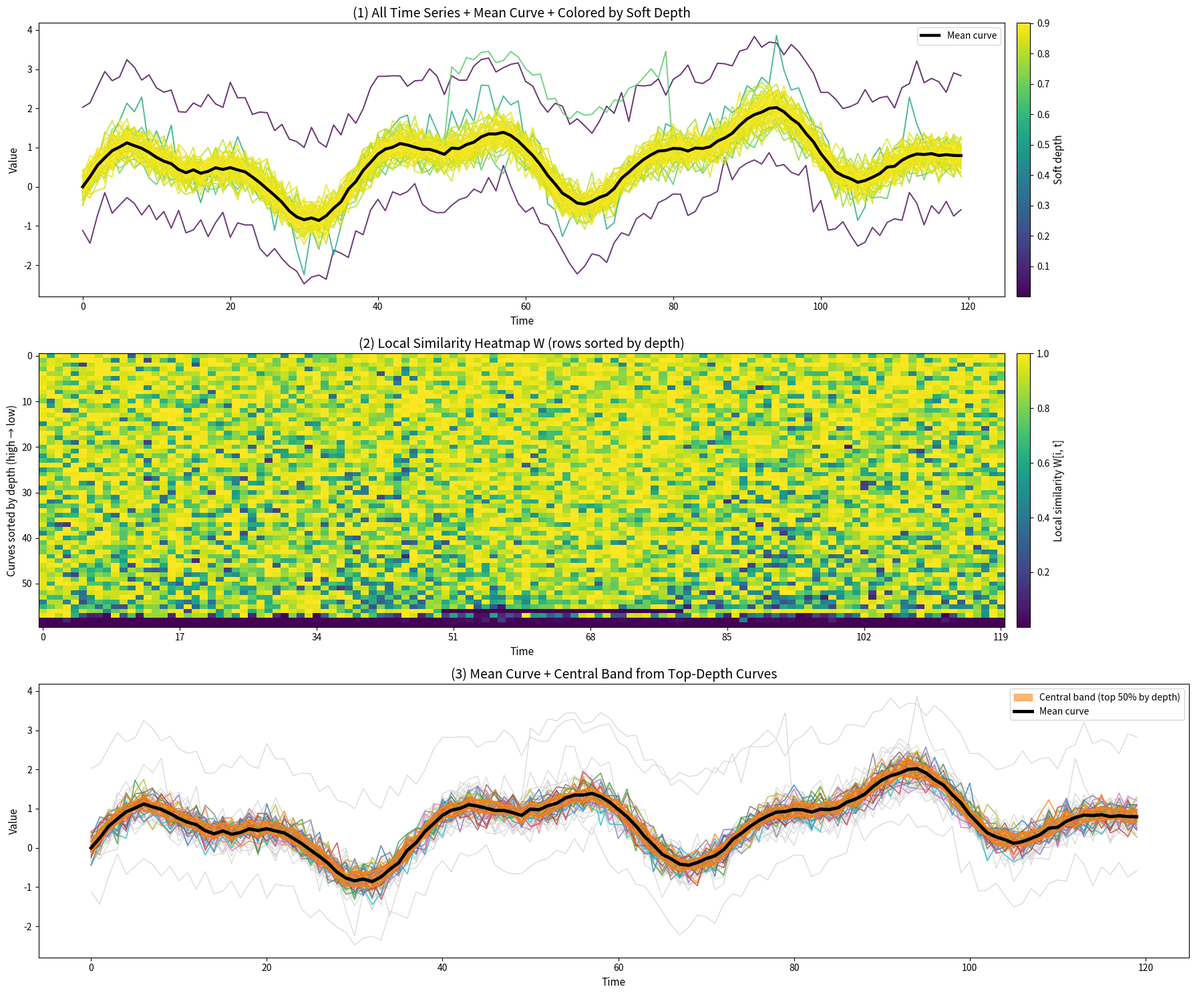

Here is the Python script that generated this plot: (Note: this script raises an exception after producing the figure.)
import numpy as np
import matplotlib.pyplot as plt
from matplotlib import cm
from matplotlib.colors import Normalize


def compute_soft_depth_against_mean(X, eps=1e-8):
    """
    基于“与均值曲线重叠”的软深度（单向，不做双向）。

    Parameters
    ----------
    X : np.ndarray, shape (N, T)
        N条时序，每条长度为T
    eps : float
        防止某些时间点标准差为0时除零

    Returns
    -------
    depth : np.ndarray, shape (N,)
        每条时序的软深度，越大越接近均值曲线
    mean_curve : np.ndarray, shape (T,)
        均值曲线
    sigma_t : np.ndarray, shape (T,)
        每个时间点上的标准差
    W : np.ndarray, shape (N, T)
        每条曲线在每个时间点对均值曲线的贴近程度
    """
    X = np.asarray(X, dtype=float)
    if X.ndim != 2:
        raise ValueError(f"X must have shape (N, T), but got {X.shape}")

    # 1) 均值曲线 c(t)
    mean_curve = np.mean(X, axis=0)

    # 2) 每个时间点的波动尺度 sigma_t
    sigma_t = np.std(X, axis=0)
    sigma_t = np.maximum(sigma_t, eps)

    # 3) 局部贴近程度 W[i, t]
    W = np.exp(-((X - mean_curve) ** 2) / (2 * sigma_t ** 2))

    # 4) 整条曲线的软深度
    depth = np.mean(W, axis=1)

    return depth, mean_curve, sigma_t, W


def get_central_band_by_depth(X, depth, central_ratio=0.5, band_mode="quantile"):
    """
    取深度最高的一部分曲线，构造中心带。

    Parameters
    ----------
    X : np.ndarray, shape (N, T)
    depth : np.ndarray, shape (N,)
    central_ratio : float
        取前多少比例的高深度曲线，例如 0.5 表示前50%
    band_mode : str
        "minmax" : 中心带上下界 = 高深度曲线的逐时刻最小/最大值
        "quantile" : 中心带上下界 = 高深度曲线的逐时刻 25%/75% 分位数

    Returns
    -------
    central_idx : np.ndarray
        高深度曲线对应的原始索引
    central_curves : np.ndarray
        高深度曲线本身
    lower_band : np.ndarray, shape (T,)
    upper_band : np.ndarray, shape (T,)
    """
    X = np.asarray(X, dtype=float)
    depth = np.asarray(depth, dtype=float)

    N = X.shape[0]
    k = max(1, int(np.ceil(N * central_ratio)))

    order_high_to_low = np.argsort(-depth)
    central_idx = order_high_to_low[:k]
    central_curves = X[central_idx]

    if band_mode == "minmax":
        lower_band = np.min(central_curves, axis=0)
        upper_band = np.max(central_curves, axis=0)
    elif band_mode == "quantile":
        lower_band = np.quantile(central_curves, 0.25, axis=0)
        upper_band = np.quantile(central_curves, 0.75, axis=0)
    else:
        raise ValueError("band_mode must be 'minmax' or 'quantile'")

    return central_idx, central_curves, lower_band, upper_band


def plot_soft_depth_3panels(
    X,
    time=None,
    central_ratio=0.5,
    band_mode="quantile",
    cmap_name="viridis",
    line_alpha=0.75,
    line_lw=1.4,
    mean_lw=3.2,
    figsize=(18, 15),
    panel1_title="(1) All Time Series + Mean Curve + Colored by Soft Depth",
    panel2_title="(2) Local Similarity Heatmap W (rows sorted by depth)",
    panel3_title="(3) Mean Curve + Central Band from Top-Depth Curves",
    show=False,
    save_path=None,
    dpi=220,
):
    """
    画三张推荐图：
    1) 所有时序 + 均值曲线 + 按深度着色
    2) 按深度排序的局部贴近热图 W
    3) 均值曲线 + 高深度前50%曲线形成的中心带

    Returns
    -------
    result : dict
        包含 depth, mean_curve, sigma_t, W, 排序结果, 中心带结果
    """
    X = np.asarray(X, dtype=float)
    if X.ndim != 2:
        raise ValueError(f"X must have shape (N, T), but got {X.shape}")

    N, T = X.shape
    if time is None:
        time = np.arange(T)
    else:
        time = np.asarray(time)
        if len(time) != T:
            raise ValueError("time length must match X.shape[1]")

    # 计算软深度
    depth, mean_curve, sigma_t, W = compute_soft_depth_against_mean(X)

    # 排序
    order_low_to_high = np.argsort(depth)
    order_high_to_low = np.argsort(-depth)

    # 中心带
    central_idx, central_curves, lower_band, upper_band = get_central_band_by_depth(
        X, depth, central_ratio=central_ratio, band_mode=band_mode
    )

    # 颜色映射
    cmap = cm.get_cmap(cmap_name)
    norm = Normalize(vmin=depth.min(), vmax=depth.max())

    # 画图
    fig, axes = plt.subplots(3, 1, figsize=figsize)

    # -------------------------
    # Panel 1
    # -------------------------
    ax1 = axes[0]
    for i in order_low_to_high:
        color = cmap(norm(depth[i]))
        ax1.plot(time, X[i], color=color, alpha=line_alpha, linewidth=line_lw)

    ax1.plot(time, mean_curve, color="black", linewidth=mean_lw, label="Mean curve")
    ax1.set_title(panel1_title, fontsize=14)
    ax1.set_xlabel("Time", fontsize=11)
    ax1.set_ylabel("Value", fontsize=11)
    ax1.legend()

    sm = cm.ScalarMappable(cmap=cmap, norm=norm)
    sm.set_array([])
    cbar1 = fig.colorbar(sm, ax=ax1, pad=0.01)
    cbar1.set_label("Soft depth", fontsize=11)

    # -------------------------
    # Panel 2
    # -------------------------
    ax2 = axes[1]
    W_sorted = W[order_high_to_low]  # 深度高的放上面
    im = ax2.imshow(
        W_sorted,
        aspect="auto",
        interpolation="nearest",
        origin="upper"
    )
    ax2.set_title(panel2_title, fontsize=14)
    ax2.set_xlabel("Time", fontsize=11)
    ax2.set_ylabel("Curves sorted by depth (high → low)", fontsize=11)

    # 自定义 x ticks 到真实 time
    xtick_positions = np.linspace(0, T - 1, num=min(8, T), dtype=int)
    ax2.set_xticks(xtick_positions)
    ax2.set_xticklabels([str(time[idx]) for idx in xtick_positions])

    cbar2 = fig.colorbar(im, ax=ax2, pad=0.01)
    cbar2.set_label("Local similarity W[i, t]", fontsize=11)

    # -------------------------
    # Panel 3
    # -------------------------
    ax3 = axes[2]

    # 所有曲线先淡灰画出来，帮助看整体背景
    for i in range(N):
        ax3.plot(time, X[i], color="lightgray", alpha=1.0, linewidth=0.8, zorder=1)

    # 中心带
    ax3.fill_between(
        time,
        lower_band,
        upper_band,
        color="tab:orange",
        alpha=0.55,
        zorder=3,
        label=f"Central band (top {int(np.ceil(central_ratio*100))}% by depth)",
    )
    # Draw band boundaries so the central band is clearer.
    ax3.plot(time, lower_band, color="tab:orange", linewidth=2.0, alpha=0.9, zorder=4)
    ax3.plot(time, upper_band, color="tab:orange", linewidth=2.0, alpha=0.9, zorder=4)

    # 高深度曲线也可以轻微画一下
    for idx in central_idx:
        ax3.plot(time, X[idx], alpha=0.7, linewidth=1.2, zorder=2)

    # 均值曲线
    ax3.plot(time, mean_curve, color="black", linewidth=3.5, zorder=5, label="Mean curve")

    ax3.set_title(panel3_title, fontsize=14)
    ax3.set_xlabel("Time", fontsize=11)
    ax3.set_ylabel("Value", fontsize=11)
    ax3.legend()

    plt.tight_layout()
    if save_path is not None:
        plt.savefig(save_path, dpi=dpi, bbox_inches="tight")
    if show:
        plt.show()
    else:
        plt.close(fig)

    return {
        "depth": depth,
        "mean_curve": mean_curve,
        "sigma_t": sigma_t,
        "W": W,
        "order_low_to_high": order_low_to_high,
        "order_high_to_low": order_high_to_low,
        "central_idx": central_idx,
        "central_curves": central_curves,
        "lower_band": lower_band,
        "upper_band": upper_band,
    }


# =========================
# Example usage
# =========================
if __name__ == "__main__":
    np.random.seed(42)

    # 构造示例数据
    N = 60
    T = 120
    time = np.arange(T)

    base = (
        0.8 * np.sin(2 * np.pi * time / 40)
        + 0.4 * np.sin(2 * np.pi * time / 18)
        + 0.01 * time
    )

    X = []
    for _ in range(N):
        noise = np.random.normal(scale=0.22, size=T)
        shift = np.random.normal(scale=0.15)
        scale = np.random.normal(loc=1.0, scale=0.08)
        curve = scale * base + shift + noise
        X.append(curve)

    X = np.array(X)

    # 加几个明显偏离均值的例子
    X[0] += 1.8
    X[1] -= 1.5
    X[2, 50:80] += 2.0
    X[3] *= 1.8

    result = plot_soft_depth_3panels(
        X,
        time=time,
        central_ratio=0.5,
        band_mode="quantile",   # 可改成 "quantile"
        cmap_name="viridis",
        line_alpha=0.8,
        line_lw=1.4,
        mean_lw=3.2,
        figsize=(18, 15),
        show=False,
        save_path="toy/soft_depth_3panels.png",
    )

    depth = result["depth"]
    top_idx = np.argsort(-depth)[:10]
    print("Top 10 deepest curves:")
    for idx in top_idx:
        print(f"curve {idx:2d} | depth = {depth[idx]:.4f}")
